Run: headless pygame with SDL's dummy video driver; simulated clock (each Clock.tick advances the game by its frame time, no real sleeping); random seed 0; keys injected as events and as key.get_pressed() state; mouse plan: one left click at the window centre at the start of phase 2, then a move to the lower-right quarter at the start of phase 3.
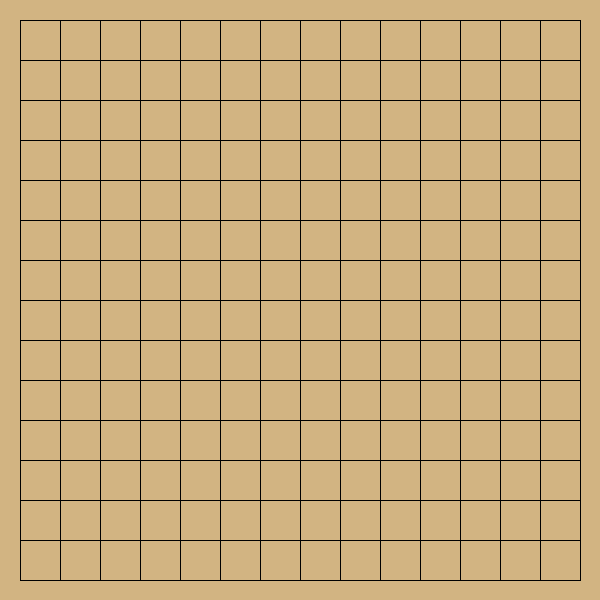
Frame 1 of 4 · flips 1–60 · no input
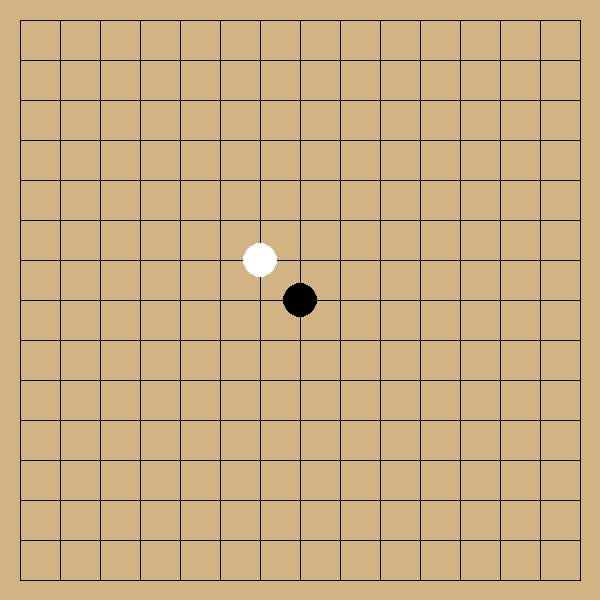
Frame 2 of 4 · flips 61–180 · clicked the window centre · tapped SPACE, RETURN · held RIGHT (→), D
Frame 3 of 4 · flips 181–300 · moved the mouse to the lower-right quarter · held DOWN (↓), S · screen unchanged from frame 2, image omitted
Frame 4 of 4 · flips 301–420 · held LEFT (←), A, UP (↑), W · screen unchanged from frame 3, image omitted

The pygame program that drew these frames:

import pygame
import sys
import random

pygame.init()
BOARD_SIZE = 15
CELL = 40
W = BOARD_SIZE * CELL
H = BOARD_SIZE * CELL

BLACK = (0, 0, 0)
WHITE = (255, 255, 255)
BG = (210, 180, 130)

screen = pygame.display.set_mode((W, H))
pygame.display.set_caption("五子棋 - 人类几乎不可能赢版")

# 0空 1玩家黑 2AI白
board = [[0] * BOARD_SIZE for _ in range(BOARD_SIZE)]
player_turn = True
game_over = False

dirs = [(0, 1), (1, 0), (1, 1), (1, -1)]

SCORE = {
    'FIVE': 1000000,
    'FOUR_LIVE': 500000,
    'FOUR_DEAD': 50000,
    'THREE_LIVE': 10000,
    'THREE_DEAD': 1000,
    'TWO_LIVE': 500,
    'TWO_DEAD': 50,
    'ONE': 1
}

def draw_board():
    screen.fill(BG)
    for i in range(BOARD_SIZE):
        pygame.draw.line(screen, BLACK, (CELL//2, CELL//2+i*CELL), (W-CELL//2, CELL//2+i*CELL), 1)
        pygame.draw.line(screen, BLACK, (CELL//2+i*CELL, CELL//2), (CELL//2+i*CELL, H-CELL//2), 1)

def draw_pieces():
    for r in range(BOARD_SIZE):
        for c in range(BOARD_SIZE):
            if board[r][c] != 0:
                x = c * CELL + CELL//2
                y = r * CELL + CELL//2
                color = BLACK if board[r][c] == 1 else WHITE
                pygame.draw.circle(screen, color, (x, y), CELL//2 - 3)

def get_click(pos):
    x, y = pos
    c = x // CELL
    r = y // CELL
    if 0 <= r < BOARD_SIZE and 0 <= c < BOARD_SIZE:
        return r, c
    return None

def check_win(r, c, role):
    for dr, dc in dirs:
        cnt = 1
        tr, tc = r+dr, c+dc
        while 0 <= tr < BOARD_SIZE and 0 <= tc < BOARD_SIZE and board[tr][tc] == role:
            cnt += 1
            tr += dr
            tc += dc
        tr, tc = r-dr, c-dc
        while 0 <= tr < BOARD_SIZE and 0 <= tc < BOARD_SIZE and board[tr][tc] == role:
            cnt += 1
            tr -= dr
            tc -= dc
        if cnt >= 5:
            return True
    return False

def eval_dir(r, c, dr, dc, role):
    me = str(role)
    op = str(3 - role)
    line = []
    for i in range(-4, 5):
        nr, nc = r + dr*i, c + dc*i
        if 0 <= nr < BOARD_SIZE and 0 <= nc < BOARD_SIZE:
            line.append(str(board[nr][nc]))
        else:
            line.append(op)
    s = ''.join(line)

    if me*5 in s: return SCORE['FIVE']
    if f'0{me*4}0' in s: return SCORE['FOUR_LIVE']
    if me*4+'0' in s or '0'+me*4 in s: return SCORE['FOUR_DEAD']
    if f'0{me*3}0' in s: return SCORE['THREE_LIVE']
    if me*3+'00' in s or '00'+me*3 in s or f'0{me}0{me*2}0' in s: return SCORE['THREE_DEAD']
    if f'0{me*2}0' in s: return SCORE['TWO_LIVE']
    if me*2+'00' in s or '00'+me*2 in s: return SCORE['TWO_DEAD']
    if f'0{me}0' in s: return SCORE['ONE']
    return 0

def point_score(r, c, role):
    if board[r][c] != 0:
        return -1
    sc = 0
    for dr, dc in dirs:
        sc += eval_dir(r, c, dr, dc, role)
    return sc

def evaluate():
    ai = 0
    player = 0
    for r in range(BOARD_SIZE):
        for c in range(BOARD_SIZE):
            if board[r][c] == 1:
                player += point_score(r, c, 1)
            elif board[r][c] == 2:
                ai += point_score(r, c, 2)
    return ai - player

def gen_candidates():
    res = []
    for r in range(BOARD_SIZE):
        for c in range(BOARD_SIZE):
            if board[r][c] == 0:
                for dr in (-1, 0, 1):
                    for dc in (-1, 0, 1):
                        nr, nc = r+dr, c+dc
                        if 0 <= nr < BOARD_SIZE and 0 <= nc < BOARD_SIZE and board[nr][nc] != 0:
                            res.append((r, c))
                            break
                    else:
                        continue
                    break
    if not res:
        return [(7, 7)]
    return list(set(res))

def minimax(depth, alpha, beta, is_max):
    if depth == 0:
        return evaluate()
    candidates = gen_candidates()
    if is_max:
        max_sc = -float('inf')
        for r, c in candidates:
            if board[r][c] != 0:
                continue
            board[r][c] = 2
            sc = minimax(depth-1, alpha, beta, False)
            board[r][c] = 0
            max_sc = max(max_sc, sc)
            alpha = max(alpha, sc)
            if beta <= alpha:
                break
        return max_sc
    else:
        min_sc = float('inf')
        for r, c in candidates:
            if board[r][c] != 0:
                continue
            board[r][c] = 1
            sc = minimax(depth-1, alpha, beta, True)
            board[r][c] = 0
            min_sc = min(min_sc, sc)
            beta = min(beta, sc)
            if beta <= alpha:
                break
        return min_sc

def ai_best():
    best = -float('inf')
    moves = []
    # 先看有没有一步杀
    for r, c in gen_candidates():
        board[r][c] = 2
        if check_win(r, c, 2):
            board[r][c] = 0
            return (r, c)
        board[r][c] = 0
    # 再看要不要堵对方一步杀
    for r, c in gen_candidates():
        board[r][c] = 1
        if check_win(r, c, 1):
            board[r][c] = 0
            return (r, c)
        board[r][c] = 0
    # 深度4层搜索
    for r, c in gen_candidates():
        if board[r][c] != 0:
            continue
        board[r][c] = 2
        sc = minimax(4, -float('inf'), float('inf'), False)
        board[r][c] = 0
        if sc > best:
            best = sc
            moves = [(r, c)]
        elif sc == best:
            moves.append((r, c))
    return random.choice(moves)

# 主循环
while True:
    for event in pygame.event.get():
        if event.type == pygame.QUIT:
            pygame.quit()
            sys.exit()
        if event.type == pygame.MOUSEBUTTONDOWN and not game_over and player_turn:
            pos = get_click(event.pos)
            if pos:
                r, c = pos
                if board[r][c] == 0:
                    board[r][c] = 1
                    if check_win(r, c, 1):
                        print("你赢了！（不可思议）")
                        game_over = True
                    player_turn = False

    if not player_turn and not game_over:
        r, c = ai_best()
        board[r][c] = 2
        if check_win(r, c, 2):
            print("AI赢了！")
            game_over = True
        player_turn = True

    draw_board()
    draw_pieces()
    pygame.display.flip()
